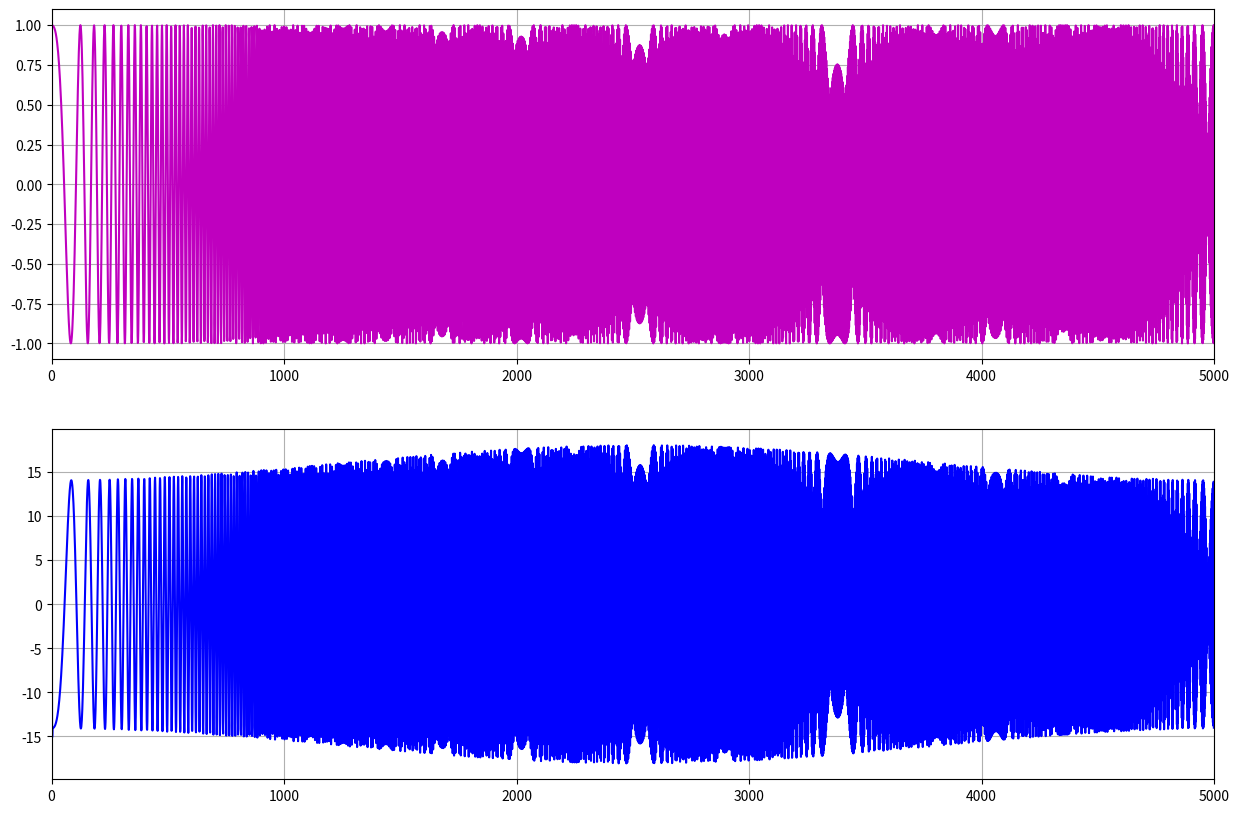

Python code for this plot:
import numpy as np
import matplotlib.pyplot as plt
from scipy.signal import chirp

tn = 5000
t = np.linspace(0, 1, tn)
x = chirp(t, f0=10, t1=0.2, f1=500, method='linear')

input = [0] * tn
v1 = [0] * tn
v2 = [0] * tn
v3 = [0] * tn
y = [0] * tn

for n in range(0, len(x)):
    input[n] = x[n]
    v3[n] = input[n-1] + 0.25*input[n]
    v2[n] = v3[n-1] - 0.25*v3[n]
    v1[n] = v2[n-1] + 4*v2[n]
    y[n] = v1[n-1] - 4*v1[n]
    
result = y.copy()

plt.figure(figsize=(15,10))
plt.subplot(2,1,1)
plt.grid()
plt.xlim(0, 5000)
plt.plot(x, "m")

plt.subplot(2,1,2)
plt.grid()
plt.xlim(0,5000)
plt.plot(result, "b")

plt.show()